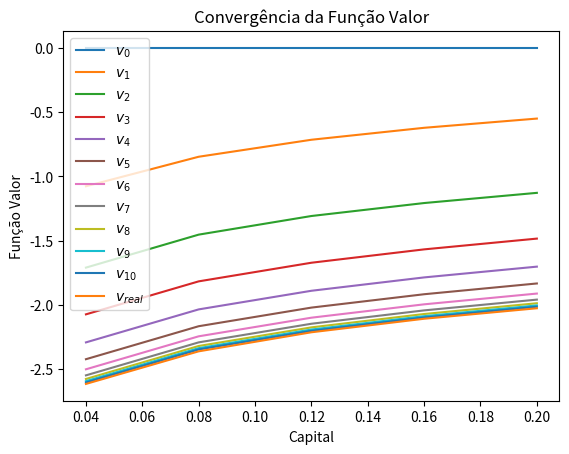
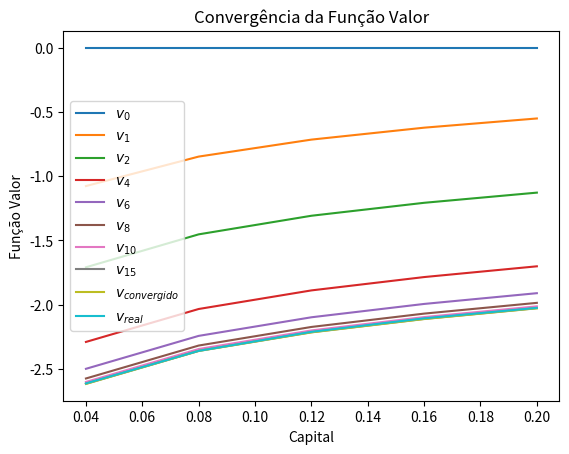
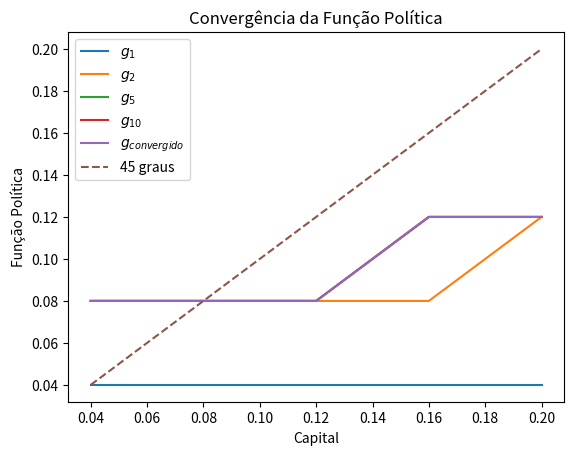
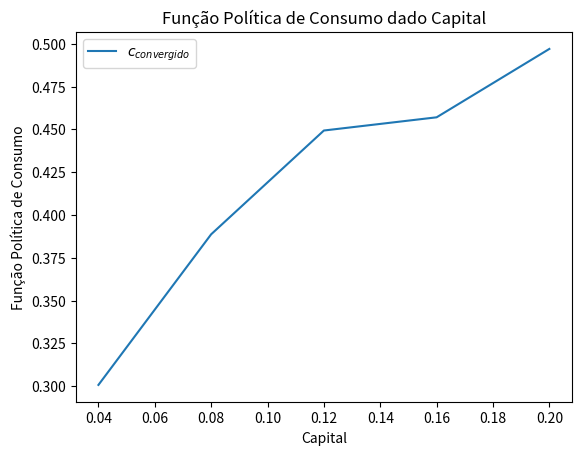

Reproduce these figures in Python, in order.
# -*- coding: utf-8 -*-
"""
Monitoria 4 de Macroeconomia I (Parte 1) de 2021
[redacted]

[redacted]
[redacted]
"""

# Importando os módulos necessários
import numpy as np  # NumPy com o "apelido" np
from math import log as log  # Apenas função log do módulo math


# Fazendo as suposições iniciais 
k_grid = np.array([0.04, 0.08, 0.12, 0.16, 0.20])  # Possíveis valores de k e k'
beta = 0.6
alpha = 0.3

n_k = len(k_grid)  # Tamanho do vetor de valores de k e k'

# Construir função valor v0 com mesmo tamanho de k_grid e valores 0
v0 = np.zeros(n_k)
print('v0 =', v0)


##############################################################################
""" 1ª Iteração [Slides 4 e 5]  """

v1 = np.zeros(n_k)  # Criando vetor "vazio" de zeros
print('v1 = ', v1)

# Calculando v1 para cada k e com k' = 0.04 (maximiza o valor) [Slide 4 e 5]
v1[0] = log(0.04**alpha - 0.04) + beta*0  # k = 0.04 e k' = 0.04
v1[1] = log(0.08**alpha - 0.04) + beta*0  # k = 0.08 e k' = 0.04  
v1[2] = log(0.12**alpha - 0.04) + beta*0  # k = 0.12 e k' = 0.04
v1[3] = log(0.16**alpha - 0.04) + beta*0  # k = 0.16 e k' = 0.04
v1[4] = log(0.20**alpha - 0.04) + beta*0  # k = 0.20 e k' = 0.04
print('v1 =', v1)

norm = max(abs(v1 - v0)) # Maior distância entre as funções v0 e v1
print(norm)


# Tornando o código mais geral (ao invés de escrever os valores na mão)
# O índice de 0.04 é o 0, seguido pelo 0.08 que é o 1, e assim por diante.
v1[0] = log(k_grid[0]**alpha - k_grid[0]) + beta*v0[0]  # k = k_grid[0] e k' = k_grid[0]
v1[1] = log(k_grid[1]**alpha - k_grid[0]) + beta*v0[0]  # k = k_grid[1] e k' = k_grid[0]  
v1[2] = log(k_grid[2]**alpha - k_grid[0]) + beta*v0[0]  # k = k_grid[2] e k' = k_grid[0]
v1[3] = log(k_grid[3]**alpha - k_grid[0]) + beta*v0[0]  # k = k_grid[3] e k' = k_grid[0]
v1[4] = log(k_grid[4]**alpha - k_grid[0]) + beta*v0[0]  # k = k_grid[4] e k' = k_grid[0]
print('v1 =', v1)


##############################################################################
""" 2ª Iteração [Slides 6 e 7] """

v2 = np.zeros(n_k)  # Criando vetor "vazio" de zeros
print('v2 =', v2)

f_obj = np.zeros((n_k, n_k))  # Matriz 5x5 "vazia" de zeros
print('Função Objetivo = \n', f_obj)

# Construção da função objetivo na 1ª linha
# [Linha 0 de f_obj] Fixamos k = 0.04 (capital de hoje) e variamos k' (ou k-prime)
f_obj[0,0] = log(k_grid[0]**alpha - k_grid[0]) + beta*v1[0]  # k' = k_grid[0]
f_obj[0,1] = log(k_grid[0]**alpha - k_grid[1]) + beta*v1[1]  # k' = k_grid[1]
f_obj[0,2] = log(k_grid[0]**alpha - k_grid[2]) + beta*v1[2]  # k' = k_grid[2]
f_obj[0,3] = log(k_grid[0]**alpha - k_grid[3]) + beta*v1[3]  # k' = k_grid[3]
f_obj[0,4] = log(k_grid[0]**alpha - k_grid[4]) + beta*v1[4]  # k' = k_grid[4]

# [Linha 1 de f_obj] Fixamos k = 0.08 (capital de hoje) e variamos k' (ou k-prime)
f_obj[1,0] = log(k_grid[1]**alpha - k_grid[0]) + beta*v1[0]  # k' = k_grid[0]
f_obj[1,1] = log(k_grid[1]**alpha - k_grid[1]) + beta*v1[1]  # k' = k_grid[1]
f_obj[1,2] = log(k_grid[1]**alpha - k_grid[2]) + beta*v1[2]  # k' = k_grid[2]
f_obj[1,3] = log(k_grid[1]**alpha - k_grid[3]) + beta*v1[3]  # k' = k_grid[3]
f_obj[1,4] = log(k_grid[1]**alpha - k_grid[4]) + beta*v1[4]  # k' = k_grid[4]

# [Linha 2 de f_obj] Fixamos k = 0.12 (capital de hoje) e variamos k' (ou k-prime)
f_obj[2,0] = log(k_grid[2]**alpha - k_grid[0]) + beta*v1[0]  # k' = k_grid[0]
f_obj[2,1] = log(k_grid[2]**alpha - k_grid[1]) + beta*v1[1]  # k' = k_grid[1]
f_obj[2,2] = log(k_grid[2]**alpha - k_grid[2]) + beta*v1[2]  # k' = k_grid[2]
f_obj[2,3] = log(k_grid[2]**alpha - k_grid[3]) + beta*v1[3]  # k' = k_grid[3]
f_obj[2,4] = log(k_grid[2]**alpha - k_grid[4]) + beta*v1[4]  # k' = k_grid[4]

# [Linha 3 de f_obj] Fixamos k = 0.16 (capital de hoje) e variamos k' (ou k-prime)
f_obj[3,0] = log(k_grid[3]**alpha - k_grid[0]) + beta*v1[0]  # k' = k_grid[0]
f_obj[3,1] = log(k_grid[3]**alpha - k_grid[1]) + beta*v1[1]  # k' = k_grid[1]
f_obj[3,2] = log(k_grid[3]**alpha - k_grid[2]) + beta*v1[2]  # k' = k_grid[2]
f_obj[3,3] = log(k_grid[3]**alpha - k_grid[3]) + beta*v1[3]  # k' = k_grid[3]
f_obj[3,4] = log(k_grid[3]**alpha - k_grid[4]) + beta*v1[4]  # k' = k_grid[4]

# [Linha 4 de f_obj] Fixamos k = 0.16 (capital de hoje) e variamos k' (ou k-prime)
f_obj[4,0] = log(k_grid[4]**alpha - k_grid[0]) + beta*v1[0]  # k' = k_grid[0]
f_obj[4,1] = log(k_grid[4]**alpha - k_grid[1]) + beta*v1[1]  # k' = k_grid[1]
f_obj[4,2] = log(k_grid[4]**alpha - k_grid[2]) + beta*v1[2]  # k' = k_grid[2]
f_obj[4,3] = log(k_grid[4]**alpha - k_grid[3]) + beta*v1[3]  # k' = k_grid[3]
f_obj[4,4] = log(k_grid[4]**alpha - k_grid[4]) + beta*v1[4]  # k' = k_grid[4]


# Agora, maximizamos para cada k (maximizamos cada linha de f_obj)
# Preenchemos o vetor "vazio" v2 com os máximos
v2[0] = max(f_obj[0,:])
v2[1] = max(f_obj[1,:])
v2[2] = max(f_obj[2,:])
v2[3] = max(f_obj[3,:])
v2[4] = max(f_obj[4,:])

print('v2 =', v2)
norm = max(abs(v2 - v1))  # Maior distância entre as funções v1 e v2
print(norm)



##############################################################################
""" 3ª Iteração [via Repetições Encaixadas] """
# Adaptaremos o código acima e preencheremos a função objetivo por loops

v3 = np.zeros((n_k))
f_obj = np.zeros((n_k, n_k))
print('Função objetivo = \n', f_obj)

# Loop de i (linha - k) com loop de j (coluna - k') dentro
for i in range(n_k):  # Loop de k (i é índice de k)
    for j in range(n_k):  # Loop de k' (j é índice de j)
    	f_obj[i,j] = log(k_grid[i]**alpha - k_grid[j]) + beta*v2[j]    	
    v3[i] = max(f_obj[i,:])  # Pegando o maior valor da linha

print('Função Objetivo = \n', f_obj)
print('v3 =', v3)
norm = max(abs(v3 - v2))  # Maior distância entre as funções v1 e v2
print(norm)



##############################################################################
""" 4ª a 10ª Iterações [via lista de arrays] """

# Criando lista de arrays com funções valor já calculadas
vn = [v0, v1, v2, v3]
print(vn)
type(vn)
type(vn[1])
type(vn[1][0])


# Loop das iterações 4 a 10 com o código feito na 3ª iteração
for n in range(4, 11): 
    # criando função valor genérica para preencher em cada iteração
    v = np.zeros(n_k)
    
    for i in range(n_k):  # Loop de k (i é índice de k)
        for j in range(n_k):  # Loop de k (i é índice de k)
        	f_obj[i,j] = log(k_grid[i]**alpha - k_grid[j]) + beta*vn[n-1][j]
        v[i] = max(f_obj[i,:])  # Pegando o maior valor da linha
    
    # Quando terminar loop das linhas, jogar função valor em vn
    vn.append(v)
    norm = max(abs(vn[n] - vn[n-1]))
    print(norm)

print(vn)
len(vn)



##############################################################################
""" Cálculo da função valor real via "Guess and Verify" [para gráfico] """

A = (1/(1-beta)) * (alpha*beta/(1 - alpha*beta)*log(alpha*beta) + log(1 - alpha*beta))
B = alpha / (1 - alpha*beta)
v = np.zeros(n_k)
for i in range(n_k):
	v[i] = A + B*log(k_grid[i])



##############################################################################
""" Visualização da convergência da função valor """

import matplotlib.pyplot as plt  # Módulo para fazer gráficos
fig, ax = plt.subplots()

# Inclusão de cada função valor no gráfico
ax.plot(k_grid, vn[0], label='$v_0$')
ax.plot(k_grid, vn[1], label='$v_1$')
ax.plot(k_grid, vn[2], label='$v_2$')
ax.plot(k_grid, vn[3], label='$v_3$')
ax.plot(k_grid, vn[4], label='$v_4$')
ax.plot(k_grid, vn[5], label='$v_5$')
ax.plot(k_grid, vn[6], label='$v_6$')
ax.plot(k_grid, vn[7], label='$v_7$')
ax.plot(k_grid, vn[8], label='$v_8$')
ax.plot(k_grid, vn[9], label='$v_9$')
ax.plot(k_grid, vn[10], label='$v_{10}$')
ax.plot(k_grid, v, label='$v_{real}$')

# Legendas
ax.set_xlabel('Capital')
ax.set_ylabel('Função Valor')
ax.set_title('Convergência da Função Valor')
ax.legend()

plt.show()

# Funções valor estão ficando cada vez mais negativas e a distância entre elas
# vai diminuindo e convergindo. 
# Usando cifrão ($) para código parecido com LaTeX



##############################################################################
""" Iterações até uma determinada distância entre funções valor """
# Incluiremos uma verificação para k' \in [0, f(k)] e criaremos uma função
# para retornar valor máximo e seu índice dentro do array


# Estabelecendo os parâmetros
k_grid = np.array([0.04, 0.08, 0.12, 0.16, 0.20])  # Possíveis valores de k e k'
# k_grid = np.linspace(0.001, 0.999, 999)
beta = 0.6
alpha = 0.3

n_k = len(k_grid)

# Criando lista de arrays de função valor e função política
v0 = np.zeros(n_k)
vn = [v0]
print(vn)

g0 = np.zeros(n_k)  # Não exite g0, é apenas para ocupar a posição 0
gn = [g0]
print(gn)


# Loop das iterações enquanto (while) é menor do que dada distância
tol_norma = 1e-5  # Tolerância de distância entre funções valor (0.00001)
norma = np.inf  # Valor inicial da norma = infinito
n = 0  # Contador de iterações

while norma > tol_norma: 
    # Aplicar a cada iteração Operador de Bellman em objetos genéricos Tv e Tg
    Tv = np.zeros(n_k)
    Tg = np.zeros(n_k)
    f_obj = np.zeros((n_k, n_k))
    n += 1
    
    # MUDAR PARA K e K_PRIME
    for i in range(n_k):  # Loop de k (i é índice de k)
        for j in range(n_k):  # Loop de k (i é índice de k)
            if k_grid[j] >= 0 and k_grid[j] <= k_grid[i]**alpha:
                f_obj[i,j] = log(k_grid[i]**alpha - k_grid[j]) + beta*vn[n-1][j]
            else:
                f_obj[i,j] = - np.inf
        Tv[i] = np.max(f_obj[i,:])
        Tg[i] = np.argmax(f_obj[i,:])
        
    # Quando acabar loop de linha, jogar função valor em vn e política em gn
    vn.append(Tv)
    gn.append(Tg)
    norma = max(abs(vn[n] - vn[n-1]))

np.round(vn, 2)  # Convergência da função valor
gn  # Convergência da funçao política (desconsiderar o primeira)
n  # Número de iterações realizadas
norma  # norma da última com a penúltima iteração


# Trocando índice em gn por valores de k'
for funcao in gn:
    for i in range(len(funcao)):
        funcao[i] = k_grid[int(funcao[i])]

gn[n]  # Função política da última iteração com valores de k'


# Visualização gráfica da convergência da função valor
import matplotlib.pyplot as plt  # Módulo para fazer gráficos
fig, ax = plt.subplots()

# Inclusão de cada função valor no gráfico
ax.plot(k_grid, vn[0], label='$v_0$')
ax.plot(k_grid, vn[1], label='$v_1$')
ax.plot(k_grid, vn[2], label='$v_2$')
ax.plot(k_grid, vn[4], label='$v_4$')
ax.plot(k_grid, vn[6], label='$v_6$')
ax.plot(k_grid, vn[8], label='$v_8$')
ax.plot(k_grid, vn[10], label='$v_{10}$')
ax.plot(k_grid, vn[15], label='$v_{15}$')
ax.plot(k_grid, vn[n], label='$v_{convergido}$')
ax.plot(k_grid, v, label='$v_{real}$')

# Legendas
ax.set_xlabel('Capital')
ax.set_ylabel('Função Valor')
ax.set_title('Convergência da Função Valor')
ax.legend()

plt.show()


# Visualização gráfica da convergência da função política
fig, ax = plt.subplots()

# Inclusão de cada função valor no gráfico
ax.plot(k_grid, gn[1], label='$g_1$')
ax.plot(k_grid, gn[2], label='$g_2$')
ax.plot(k_grid, gn[3], label='$g_5$')
ax.plot(k_grid, gn[10], label='$g_{10}$')
ax.plot(k_grid, gn[n], label='$g_{convergido}$')
ax.plot(k_grid, k_grid, '--', label='45 graus')

# Limites do gráfico
# ax.set_ylim([0, 0.15])  # tamanho mínimo e máximo vertical
# ax.set_xlim([0, 0.15])  # tamanho mínimo e máximo horizontal

# Legendas
ax.set_xlabel('Capital')
ax.set_ylabel('Função Política')
ax.set_title('Convergência da Função Política')
ax.legend()

plt.show()


# k estacionário teórico (apenas para comparação)
(alpha * beta) ** (1 / (1 - alpha))

# Encontrar numericamente o capital estocástico k*
p = int(np.round(np.random.uniform(0, n_k - 1, size = 1), 0))  # aleatório
print("Índice inicial do capital:", p)  # Índice randomizado

while k_grid[p] != gn[n][p]:  # até termos k = k'
    q = 0  # Se k != k', então no período seguinte k = k'
    while k_grid[q] != gn[n][p]:  # Busca do índice correspondente de k'
        q += 1
    p = q  # Aplica o índice de k' em k, e vai em outro loop

print("Índice do capital estacionário:", p)  # Índice do capital estacionário
print("Capital estacionário k* =", np.round(k_grid[p], 4))


# Calcular o consumo c = f(k) - k'
cn = k_grid**alpha - gn[n]

# Visualização gráfica da função política de consumo
fig, ax = plt.subplots()

# Inclusão de cada função valor no gráfico
ax.plot(k_grid, cn, label='$c_{convergido}$')

# Legendas
ax.set_xlabel('Capital')
ax.set_ylabel('Função Política de Consumo')
ax.set_title('Função Política de Consumo dado Capital')
ax.legend()

plt.show()
